Run: headless pygame with SDL's dummy video driver; simulated clock (each Clock.tick advances the game by its frame time, no real sleeping); random seed 0; keys injected as events and as key.get_pressed() state; no mouse input.
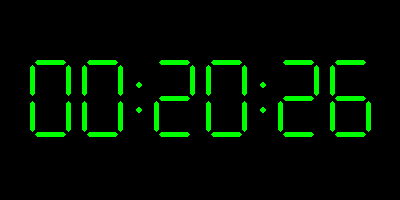
Frame 1 of 4 · flips 1–60 · no input
Frame 2 of 4 · flips 61–180 · tapped SPACE, RETURN · held RIGHT (→), D · screen unchanged from frame 1, image omitted
Frame 3 of 4 · flips 181–300 · held DOWN (↓), S · screen unchanged from frame 2, image omitted
Frame 4 of 4 · flips 301–420 · held LEFT (←), A, UP (↑), W · screen unchanged from frame 3, image omitted

The pygame program that drew these frames:

import pygame
import time

pygame.init()

# Display settings
window_size = (400, 200)
display = pygame.display.set_mode(window_size)
pygame.display.set_caption("Digital Clock")

# Colors
black = (0, 0, 0)
white = (255, 255, 255)

# Global color variable for the segments
SEGMENT_COLOR = (0, 255, 0)  # A bright green color for the LCD segments

# Global variable for segment positions (relative)
# --0--
# 1   2
# --3--
# 4   5
# --6--
SEGMENT_POSITIONS = {
    0: [(5, 2), (7, 0), (33, 0), (35, 2), (33, 4), (7, 4)],
    1: [(2, 5), (4, 7), (4, 33), (2, 35), (0, 33), (0, 7)],
    2: [(38, 5), (36, 7), (36, 33), (38, 35), (40, 33), (40, 7)],
    3: [(5, 38), (7, 36), (33, 36), (35, 38), (33, 40), (7, 40)],
    4: [(2, 41), (4, 43), (4, 69), (2, 71), (0, 69), (0, 43)],
    5: [(38, 41), (36, 43), (36, 69), (38, 71), (40, 69), (40, 43)],
    6: [(5, 74), (7, 72), (33, 72), (35, 74), (33, 76), (7, 76)]
}

SEGMENT_BOOLS = {
    0: [True, True, True, False, True, True, True],
    1: [False, False, True, False, False, True, False],
    2: [True, False, True, True, True, False, True],
    3: [True, False, True, True, False, True, True],
    4: [False, True, True, True, False, True, False],
    5: [True, True, False, True, False, True, True],
    6: [True, True, False, True, True, True, True],
    7: [True, False, True, False, False, True, False],
    8: [True, True, True, True, True, True, True],
    9: [True, True, True, True, False, True, True]
}

clock = pygame.time.Clock()

def draw_digit(position, segments_bool):
    x_offset, y_offset = position
    # Iterate over each segment's boolean state and draw if True
    for i, segment_is_on in enumerate(segments_bool):
        if segment_is_on:
            # Adjust each segment position by the digit's top-left corner position
            adjusted_segment_positions = [(x + x_offset, y + y_offset)
                                          for x, y in SEGMENT_POSITIONS[i]]
            pygame.draw.polygon(display, SEGMENT_COLOR, adjusted_segment_positions)

def draw_colon(position, color):
    x_offset, y_offset = position
    # Top dot
    pygame.draw.circle(display, color, (x_offset, y_offset + 25), 3)
    # Bottom dot
    pygame.draw.circle(display, color, (x_offset, y_offset + 50), 3)

def draw_time():
    x_offset, y_offset = (30, 60)
    # Get current time
    current_time_str = time.strftime("%H:%M:%S", time.localtime())

    # Calculate the spacing between the digits and the size of each digit
    digit_spacing = 10  # Space between digits
    digit_width = 42 + digit_spacing  # Each digit is about 42 pixels wide

    # Iterate through each character in the time string
    for i, char in enumerate(current_time_str):
        if char == ':':  # Positions where colons should be drawn
            x_offset += digit_spacing / 2
            colon_position = (x_offset, y_offset)
            draw_colon(colon_position, SEGMENT_COLOR)
            x_offset += digit_spacing * 1.5
            continue
        
        # Convert the character to an integer to access SEGMENT_BOOLS
        digit = int(char)
        
        # Draw the digit using the draw_digit method
        draw_digit((x_offset, y_offset), SEGMENT_BOOLS[digit])
        x_offset += digit_width

running = True
while running:
    for event in pygame.event.get():
        if event.type == pygame.QUIT:
            running = False
    
    # Fill the background
    display.fill(black)

    # Render the time
    draw_time()
    
    # Update the display
    pygame.display.update()
    
    # Cap the frame rate to 1 FPS to update the clock every second
    clock.tick(1)

pygame.quit()
